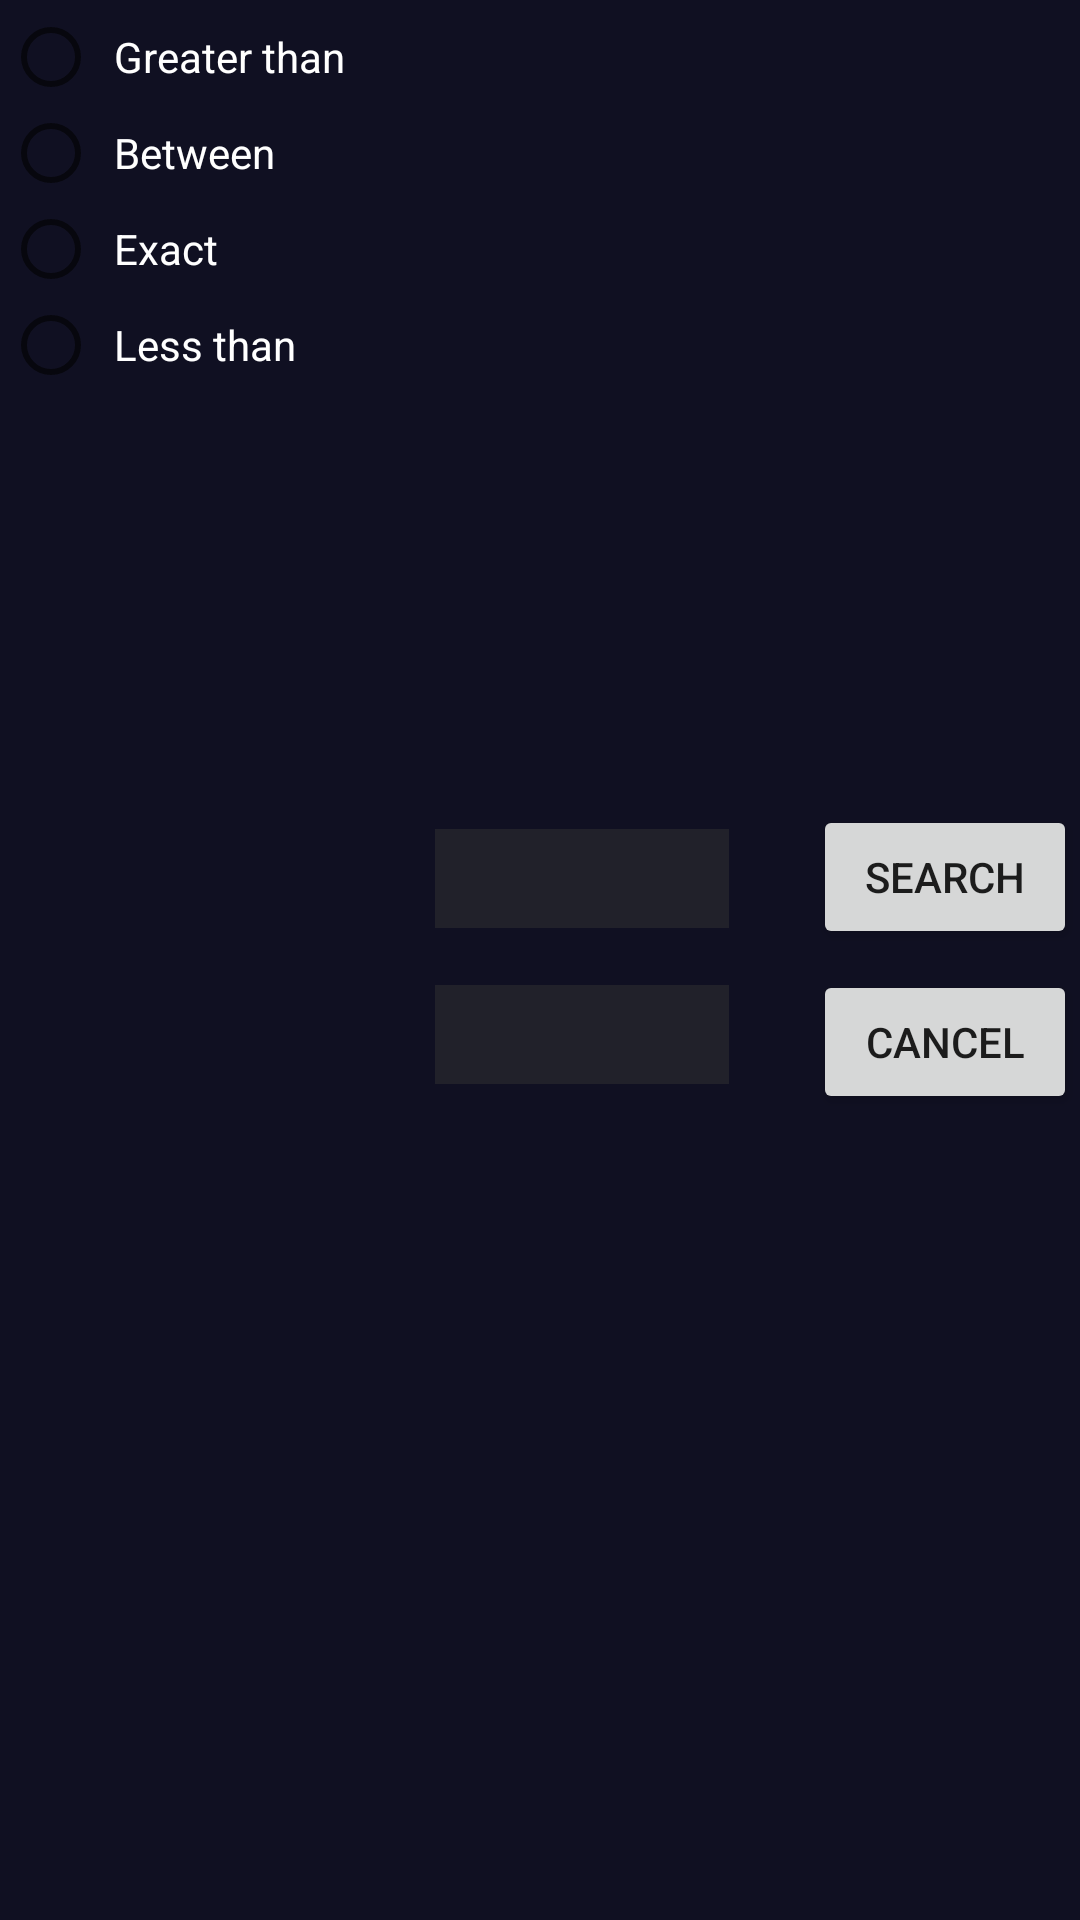

Reconstruct the res/layout file that produces this screen, plus the resources it refers to.
<!-- AndroidManifest.xml: application theme AppTheme -->
<!-- res/layout/scene_amount_search.xml -->
<?xml version="1.0" encoding="utf-8"?>
<RelativeLayout xmlns:android="http://schemas.android.com/apk/res/android"
    android:layout_width="match_parent"
    android:layout_height="wrap_content"
    xmlns:tools="http://schemas.android.com/tools">
    <RadioGroup android:id="@+id/rg_visualize_amount_search"
        android:layout_alignParentStart="true"
        android:layout_marginTop="@dimen/margin_rg_vertical"
        android:layout_marginBottom="@dimen/margin_rg_vertical"
        android:layout_marginStart="1dp"
        android:layout_width="wrap_content"
        android:layout_height="wrap_content" >
            <RadioButton
                android:id="@+id/rb_greater"
                android:padding="5dp"
                android:layout_width="wrap_content"
                android:layout_height="wrap_content"
                android:text="@string/greater_than"
                android:textColor="@color/WHITE" />
            <RadioButton
                android:id="@+id/rb_between_amounts"
                android:padding="5dp"
                android:layout_width="wrap_content"
                android:layout_height="wrap_content"
                android:text="@string/between"
                android:textColor="@color/WHITE" />
            <RadioButton
                android:id="@+id/rb_exact_amount"
                android:padding="5dp"
                android:layout_width="wrap_content"
                android:layout_height="wrap_content"
                android:text="@string/exact"
                android:textColor="@color/WHITE" />
            <RadioButton
                android:id="@+id/rb_less"
                android:padding="5dp"
                android:layout_width="wrap_content"
                android:layout_height="wrap_content"
                android:text="@string/less_than"
                android:textColor="@color/WHITE" />
        </RadioGroup>
    <LinearLayout android:id="@+id/ll_amount_search_inputs"
        android:orientation="vertical"
        android:layout_centerVertical="true"
        android:layout_toStartOf="@id/ll_amount_search_buttons"
        android:layout_toEndOf="@id/rg_visualize_amount_search"
        android:layout_marginStart="20dp"
        android:layout_marginEnd="20dp"
        android:minWidth="150dp"
        android:layout_width="wrap_content"
        android:layout_height="wrap_content">
            <EditText
                android:id="@+id/et_amount_search_input1"
                android:layout_width="match_parent"
                android:layout_height="45dp"
                android:inputType="numberDecimal"
                style="@style/MyEditTextStyle"
                tools:ignore="Autofill,LabelFor" />
            <EditText
                android:id="@+id/et_amount_search_input2"
                android:layout_marginTop="7dp"
                android:layout_width="match_parent"
                android:layout_height="45dp"
                android:inputType="numberDecimal"
                style="@style/MyEditTextStyle"
                tools:ignore="Autofill,LabelFor" />
    </LinearLayout>
    <LinearLayout android:id="@+id/ll_amount_search_buttons"
        android:orientation="vertical"
        android:layout_alignParentEnd="true"
        android:layout_centerVertical="true"
        android:layout_marginStart="3dp"
        android:layout_marginEnd="1dp"
        android:layout_width="wrap_content"
        android:layout_height="wrap_content"
        tools:ignore="RelativeOverlap">
        <Button android:id="@+id/btn_amount_search_go"
            android:text="@string/search"
            android:layout_width="wrap_content"
            android:layout_height="wrap_content" />
        <Button android:id="@+id/btn_amount_search_cancel"
            android:layout_marginTop="7dp"
            android:text="@string/cancel"
            android:layout_width="wrap_content"
            android:layout_height="wrap_content" />
    </LinearLayout>
</RelativeLayout>
<!-- resources referenced by this layout -->
<resources>
  <color name="WHITE">#FFFFFFFF</color>
  <dimen name="margin_rg_vertical">3dp</dimen>
  <string name="between">Between</string>
  <string name="cancel">Cancel</string>
  <string name="exact">Exact</string>
  <string name="greater_than">Greater than</string>
  <string name="less_than">Less than</string>
  <string name="search">Search</string>
  <style name="MyEditTextStyle" parent="@android:style/TextAppearance.Widget.EditText">
          <item name="android:background">@drawable/et_bg</item>
          <item name="android:textColor">@color/WHITE</item>
          <item name="android:textAlignment">center</item>
          <item name="android:textSize">23dp</item>
          <item name="android:textColorHint">@color/WHITE</item>
          <item name="android:maxLines">1</item>
          <item name="android:height">28dp</item>
      </style>
  <style name="AppTheme" parent="Theme.AppCompat.DayNight.NoActionBar">
          
          <item name="android:background">@color/baseBlue</item>
          <item name="colorPrimary">@color/colorPrimary</item>
          <item name="colorPrimaryDark">@color/colorPrimaryDark</item>
          <item name="colorAccent">@color/colorAccent</item>
          <item name="android:textViewStyle">@style/MyTextViewStyle</item>
          <item name="android:editTextStyle">@style/MyEditTextStyle</item>
          <item name="android:alertDialogTheme">@style/MyAlertDialogTheme</item>
          <item name="android:itemTextAppearance">@style/MenuItemTextAppearance</item>
          <item name="android:datePickerDialogTheme">@style/MyDatePickerDialogTheme</item>
      </style>
  <!-- drawable et_bg (drawable) -->
  <?xml version="1.0" encoding="utf-8"?>
  <inset xmlns:android="http://schemas.android.com/apk/res/android"
      android:insetLeft="@dimen/edit_text_horizontal"
      android:insetRight="@dimen/edit_text_horizontal"
      android:insetTop="@dimen/edit_text_top"
      android:insetBottom="@dimen/edit_text_bottom">
      <selector>
          <item android:drawable="@color/half"/>
      </selector>
  </inset>
  <color name="baseBlue">#101022</color>
  <color name="colorPrimary">#0033aa</color>
  <color name="colorPrimaryDark">#00114B</color>
  <color name="colorAccent">#D81B60</color>
  <style name="MyTextViewStyle" parent="@android:style/TextAppearance.Widget.TextView">
          <item name="android:background">@color/baseBlue</item>
          <item name="android:textColor">@color/baseText</item>
      </style>
  <style name="MyAlertDialogTheme">
          <item name="android:windowBackground">@android:color/transparent</item>
          <item name="android:windowContentOverlay">@null</item>
          <item name="android:windowIsFloating">true</item>
          <item name="android:windowAnimationStyle">@android:style/Animation.Dialog</item>
          
          
          
          
          <item name="android:textColor">@color/WHITE</item>
      </style>
  <style name="MenuItemTextAppearance" parent="@android:style/TextAppearance.Widget.TextView">
          <item name="android:background">@color/baseBlue</item>
          <item name="android:textColor">@color/baseText</item>
      </style>
  <style name="MyDatePickerDialogTheme" parent="android:Theme.Material.Light.Dialog">
          
          <item name="android:colorAccent">@color/date_picker_accent</item>
      </style>
  <dimen name="edit_text_horizontal">5dp</dimen>
  <dimen name="edit_text_top">5dp</dimen>
  <dimen name="edit_text_bottom">7dp</dimen>
  <color name="half">#80323232</color>
  <color name="baseText">#3333FF</color>
  <color name="date_picker_accent">#0077aa</color>
</resources>
